Run: headless pygame with SDL's dummy video driver; simulated clock (each Clock.tick advances the game by its frame time, no real sleeping); random seed 0; keys injected as events and as key.get_pressed() state; no mouse input.
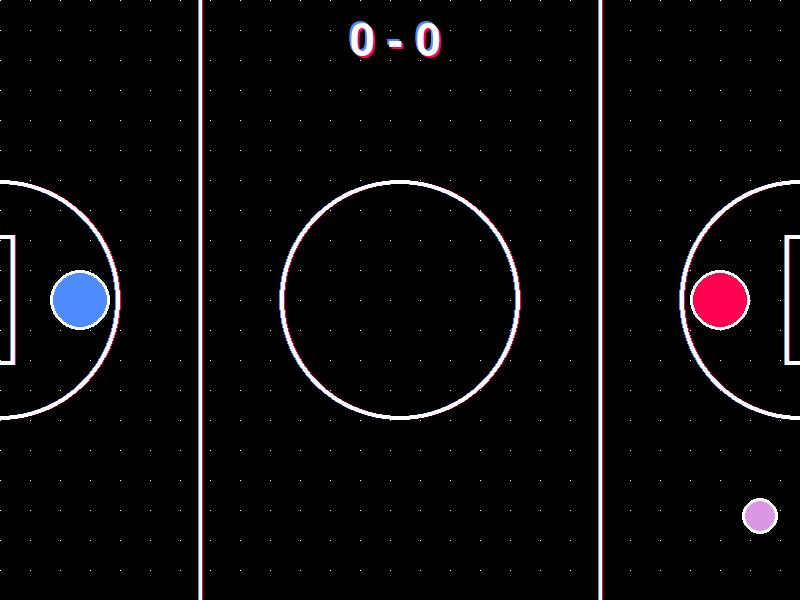
Frame 1 of 4 · flips 1–60 · no input
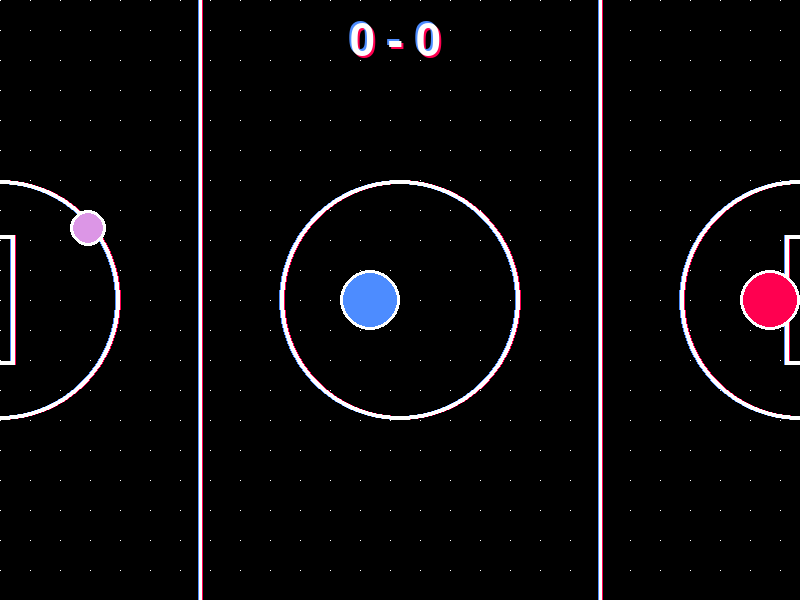
Frame 2 of 4 · flips 61–180 · tapped SPACE, RETURN · held RIGHT (→), D
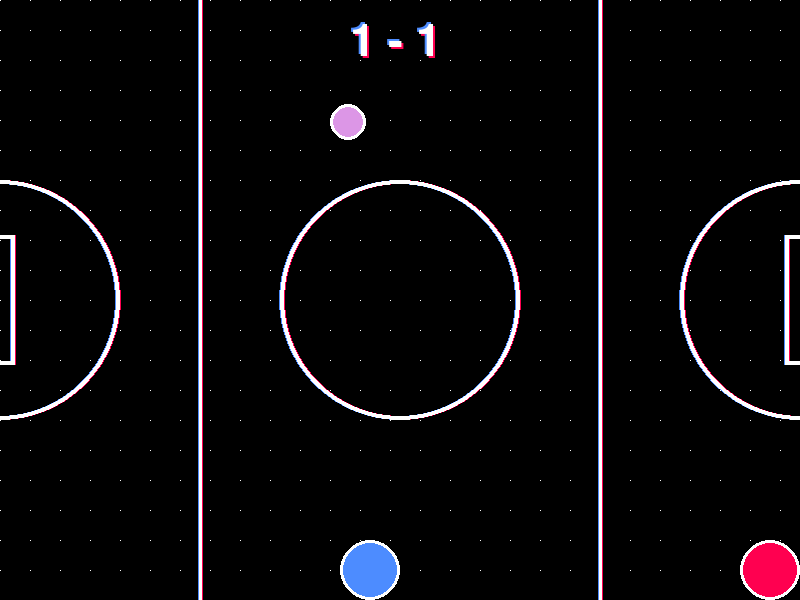
Frame 3 of 4 · flips 181–300 · held DOWN (↓), S
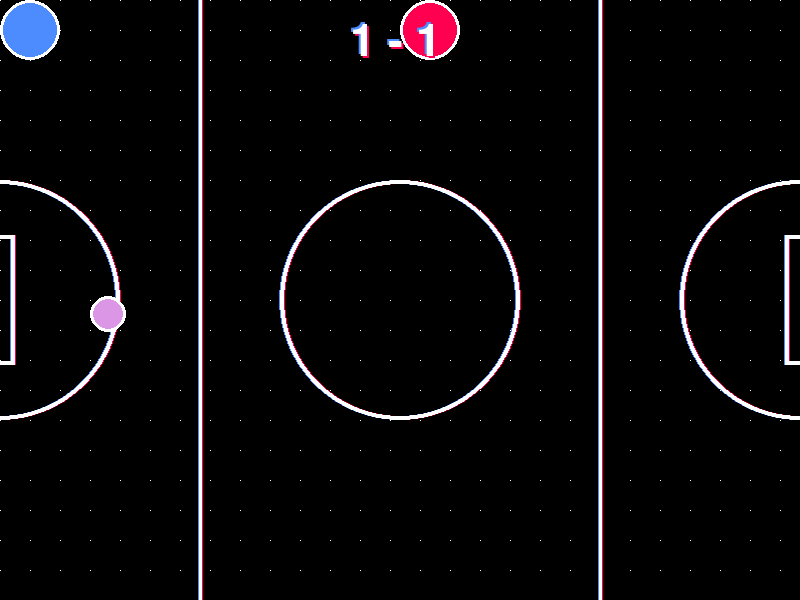
Frame 4 of 4 · flips 301–420 · held LEFT (←), A, UP (↑), W

The pygame program that drew these frames:

import pygame
import sys
import random
import math
import pygame.time
pygame.init()

# Constants
WIDTH, HEIGHT = 800, 600
PUCK_RADIUS = 18
PADDLE_RADIUS = 30
GOAL_WIDTH, GOAL_HEIGHT = 10, 120
cooldown = 250
FPS = 60
PUCK_SPEED = 6
PADDLE_SPEED = 6
# Colors
WHITE = (255, 255, 255)
BLUE = (77, 140, 255)
GREEN = (0, 255, 100)
RED = (255, 0, 80)
DARK_GREY = (10, 10, 10)
LIGHT_GREY = (150, 150, 150)
LIGHT_PURPLE = (220, 150, 230)
YELLOW = (240, 230, 0)
MIDNIGHT_BLUE = (10, 0, 100)
BURGUNDY = (150, 0, 20)
BLACK = (0, 0, 0)
PASTEL_RED = (255, 150, 150)
# Initialize the game window
screen = pygame.display.set_mode((WIDTH, HEIGHT))
pygame.display.set_caption("Air Hockey")
clock = pygame.time.Clock()


class Paddle:

  def __init__(self, x, y):
    self.rect = pygame.Rect(x, y, PADDLE_RADIUS * 2, PADDLE_RADIUS * 2)

  def move(self, y, x, isLeftPaddle):
    self.rect.y += y
    # Ensure the paddle stays within the screen boundaries
    self.rect.y = max(0, min(HEIGHT - (PADDLE_RADIUS * 2), self.rect.y))
    self.rect.x += x

    if isLeftPaddle:
      if self.rect.x < WIDTH // 2:
        self.rect.x = max(0, min(WIDTH // 2 - (PADDLE_RADIUS * 2),
                                 self.rect.x))
    else:
      self.rect.x = max((WIDTH // 2),
                        min(WIDTH - (PADDLE_RADIUS * 2), self.rect.x))

  def draw(self, colour):
    pygame.draw.circle(screen, WHITE, self.rect.center, PADDLE_RADIUS)
    pygame.draw.circle(screen, colour, self.rect.center, PADDLE_RADIUS - 3)


class Puck:

  def __init__(self, x, y):
    self.rect = pygame.Rect(x, y, PUCK_RADIUS * 2, PUCK_RADIUS * 2)
    self.speed = [random.choice([-PUCK_SPEED, PUCK_SPEED]), random.choice([-PUCK_SPEED, PUCK_SPEED])]
    self.last_collision = 0

  def move(self):
    self.rect.x += self.speed[0]
    self.rect.y += self.speed[1]

    # Bounce off the walls
    if self.rect.left < 0 or self.rect.right > WIDTH:
      self.speed[0] = -self.speed[0]
    if self.rect.top < 0 or self.rect.bottom > HEIGHT:
      self.speed[1] = -self.speed[1]

  def draw(self, colour):
    pygame.draw.circle(screen, WHITE, self.rect.center, PUCK_RADIUS)
    pygame.draw.circle(screen, colour, self.rect.center, PUCK_RADIUS - 3)


class Goal:

  def __init__(self, x, y):
    self.rect = pygame.Rect(x, y, GOAL_WIDTH, GOAL_HEIGHT)


def set_lines(dot_colour, line_colour, background_colour1, background_colour2):
  screen.fill(BLACK)
  for x in range(0, WIDTH, 30):
    for y in range(0, HEIGHT, 30):
      pygame.draw.rect(screen, dot_colour, (x, y, 1, 1))

  pygame.draw.circle(screen, background_colour1, (-1, HEIGHT / 2), 120, 4)
  pygame.draw.circle(screen, background_colour2, (1, HEIGHT / 2), 120, 4)
  pygame.draw.circle(screen, line_colour, (0, HEIGHT / 2), 120, 4)
  pygame.draw.circle(screen, background_colour1, (WIDTH - 1, HEIGHT / 2), 120, 4)
  pygame.draw.circle(screen, background_colour2, (WIDTH + 1, HEIGHT / 2), 120, 4)
  pygame.draw.circle(screen, line_colour, (WIDTH, HEIGHT / 2), 120, 4)
  pygame.draw.circle(screen, background_colour1, (WIDTH / 2 - 1, HEIGHT / 2), 120, 4)
  pygame.draw.circle(screen, background_colour2, (WIDTH / 2 + 1, HEIGHT / 2), 120, 4)
  pygame.draw.circle(screen, line_colour, (WIDTH / 2, HEIGHT / 2), 120, 4)
  pygame.draw.rect(screen, background_colour1, (-6, HEIGHT / 2 - 65, 20, 130), 4)
  pygame.draw.rect(screen, background_colour2, (-4, HEIGHT / 2 - 65, 20, 130), 4)
  pygame.draw.rect(screen, line_colour, (-5, HEIGHT / 2 - 65, 20, 130), 4)
  pygame.draw.rect(screen, background_colour1, (WIDTH - 16, HEIGHT / 2 - 65, 20, 130), 4)
  pygame.draw.rect(screen, background_colour2, (WIDTH - 14, HEIGHT / 2 - 65, 20, 130), 4)
  pygame.draw.rect(screen, line_colour, (WIDTH - 15, HEIGHT / 2 - 65, 20, 130), 4)
  line_width = 3  # You can adjust the width of the line
  line_start = (WIDTH // 4 - 1, 0)  # Starting point of the line
  line_end = (WIDTH // 4 - 1, HEIGHT)  # Ending point of the line
  pygame.draw.line(screen, background_colour1, line_start, line_end, line_width)
  line_start = (WIDTH // 4 + 1, 0)  # Starting point of the line
  line_end = (WIDTH // 4 + 1, HEIGHT)  # Ending point of the line
  pygame.draw.line(screen, background_colour2, line_start, line_end, line_width)
  line_start = (WIDTH // 4, 0)  # Starting point of the line
  line_end = (WIDTH // 4, HEIGHT)  # Ending point of the line
  pygame.draw.line(screen, line_colour, line_start, line_end, line_width)
  line_start = (3*WIDTH // 4 - 1, 0)  # Starting point of the line
  line_end = (3*WIDTH // 4 - 1, HEIGHT)  # Ending point of the line
  pygame.draw.line(screen, background_colour1, line_start, line_end, line_width)
  line_start = (3*WIDTH // 4 + 1, 0)  # Starting point of the line
  line_end = (3*WIDTH // 4 + 1, HEIGHT)  # Ending point of the line
  pygame.draw.line(screen, background_colour2, line_start, line_end, line_width)
  line_start = (3 * WIDTH // 4, 0)  # Starting point of the line
  line_end = (3 * WIDTH // 4, HEIGHT)  # Ending point of the line
  pygame.draw.line(screen, line_colour, line_start, line_end, line_width)


def collision(puck, paddle_left, paddle_right):
  # Get the current time to ensure we can't call this function multiple times in a row
  current_time = pygame.time.get_ticks()

  # If we called it too recently, then exit. Note it is 100 milliseconds
  if (current_time - puck.last_collision < cooldown):
#     print('too small')
    return
#   print('made it past')
  # Calculate the distance between the centers of the paddles with the puck
  distance_left = math.sqrt((paddle_left.rect.centerx - puck.rect.centerx)**2 +
                            (paddle_left.rect.centery - puck.rect.centery)**2)
  distance_right = math.sqrt(
      (paddle_right.rect.centerx - puck.rect.centerx)**2 +
      (paddle_right.rect.centery - puck.rect.centery)**2)

  # Sum of radii
  sum_of_radii = PADDLE_RADIUS + PUCK_RADIUS

  # Check collision with left paddle
  if distance_left < sum_of_radii:
    # normal vector = (x, y) of
    normal = [
        paddle_left.rect.centerx - puck.rect.centerx,
        paddle_left.rect.centery - puck.rect.centery
    ]
    # Normalize the normal vector
    length = math.sqrt(normal[0]**2 + normal[1]**2)
    if length != 0:
      normal[0] /= length
      normal[1] /= length
    # Reflect the speed vector
    dot_product = puck.speed[0] * normal[0] + puck.speed[1] * normal[1]
    puck.speed = [
        puck.speed[0] - 2 * dot_product * normal[0],
        puck.speed[1] - 2 * dot_product * normal[1]
    ]
    # Set the collision time:
    puck.last_collision = current_time

    # Check collision with right paddle
  elif distance_right < sum_of_radii:
    # Calculate the normal vector
    normal = [
        paddle_right.rect.centerx - puck.rect.centerx,
        paddle_right.rect.centery - puck.rect.centery
    ]
    # Normalize the normal vector
    length = math.sqrt(normal[0]**2 + normal[1]**2)
    if length != 0:
      normal[0] /= length
      normal[1] /= length
    # Reflect the speed vector
    dot_product = puck.speed[0] * normal[0] + puck.speed[1] * normal[1]
    puck.speed = [
        puck.speed[0] - 2 * dot_product * normal[0],
        puck.speed[1] - 2 * dot_product * normal[1]
    ]
    # Set the collision time:
    puck.last_collision = current_time


def game_loop():

  PLAYER1_COLOUR = BLUE
  PLAYER2_COLOUR = RED
  PUCK_COLOUR = LIGHT_PURPLE
  LINE_COLOUR = WHITE

  paddle_left = Paddle(50, HEIGHT // 2 - PADDLE_RADIUS * 2 // 2)
  paddle_right = Paddle(WIDTH - 50 - PADDLE_RADIUS * 2, HEIGHT // 2 - PADDLE_RADIUS * 2 // 2)
  puck = Puck(WIDTH // 2 - PUCK_RADIUS, HEIGHT // 2 - PUCK_RADIUS)
  # Initialize the goals
  goal_left = Goal(0, HEIGHT // 2 - GOAL_HEIGHT // 2)
  goal_right = Goal(WIDTH - 10, HEIGHT // 2 - GOAL_HEIGHT // 2)
  # Scores
  score_left = 0
  score_right = 0
  font = pygame.font.Font(None, 66)


  while True:
    for event in pygame.event.get():
      if event.type == pygame.QUIT:
        pygame.quit()
        sys.exit()

    keys = pygame.key.get_pressed()
    # Move the left paddle
    if keys[pygame.K_w]:
      paddle_left.move(-PADDLE_SPEED, 0, True)
    if keys[pygame.K_s]:
      paddle_left.move(PADDLE_SPEED, 0, True)
    if keys[pygame.K_a]:
      paddle_left.move(0, -PADDLE_SPEED, True)
    if keys[pygame.K_d]:
      paddle_left.move(0, PADDLE_SPEED, True)
      # Move the right paddle (for a two-player game)
    if keys[pygame.K_UP]:
      paddle_right.move(-PADDLE_SPEED, 0, False)
    if keys[pygame.K_DOWN]:
      paddle_right.move(PADDLE_SPEED, 0, False)
    if keys[pygame.K_LEFT]:
      paddle_right.move(0, -PADDLE_SPEED, False)
    if keys[pygame.K_RIGHT]:
      paddle_right.move(0, PADDLE_SPEED, False)

    # Move the puck
    puck.move()

    # Check collision and handle
    collision(puck, paddle_left, paddle_right)

    # Score logic
    # Make it so only goes in on goal for certain height and left of screen
    if puck.rect.left < 0 and (puck.rect.top < HEIGHT // 2 + 100 and puck.rect.top > HEIGHT // 2 - 100):
      score_right += 1
      #Reset location to the middle
      puck.rect.x = WIDTH // 2 - PUCK_RADIUS
    elif puck.rect.right > WIDTH and (puck.rect.top < HEIGHT // 2 + 100 and puck.rect.top > HEIGHT // 2 - 100):
      score_left += 1
      #Reset location to the middle
      puck.rect.x = WIDTH // 2 - PUCK_RADIUS

    # Colour everything
    set_lines(WHITE, LINE_COLOUR, PLAYER1_COLOUR, PLAYER2_COLOUR)
    paddle_left.draw(PLAYER1_COLOUR)
    paddle_right.draw(PLAYER2_COLOUR)
    puck.draw(PUCK_COLOUR)

    # Draw the score:
    score_display = font.render(f"{score_left} - {score_right}", True, RED)
    screen.blit(score_display, (WIDTH // 2 - 48, 22))
    score_display = font.render(f"{score_left} - {score_right}", True, BLUE)
    screen.blit(score_display, (WIDTH // 2 - 52, 18))
    score_display = font.render(f"{score_left} - {score_right}", True, WHITE)
    screen.blit(score_display, (WIDTH // 2 - 50, 20))

    pygame.display.flip()
    clock.tick(FPS)


if __name__ == "__main__":
  game_loop()
